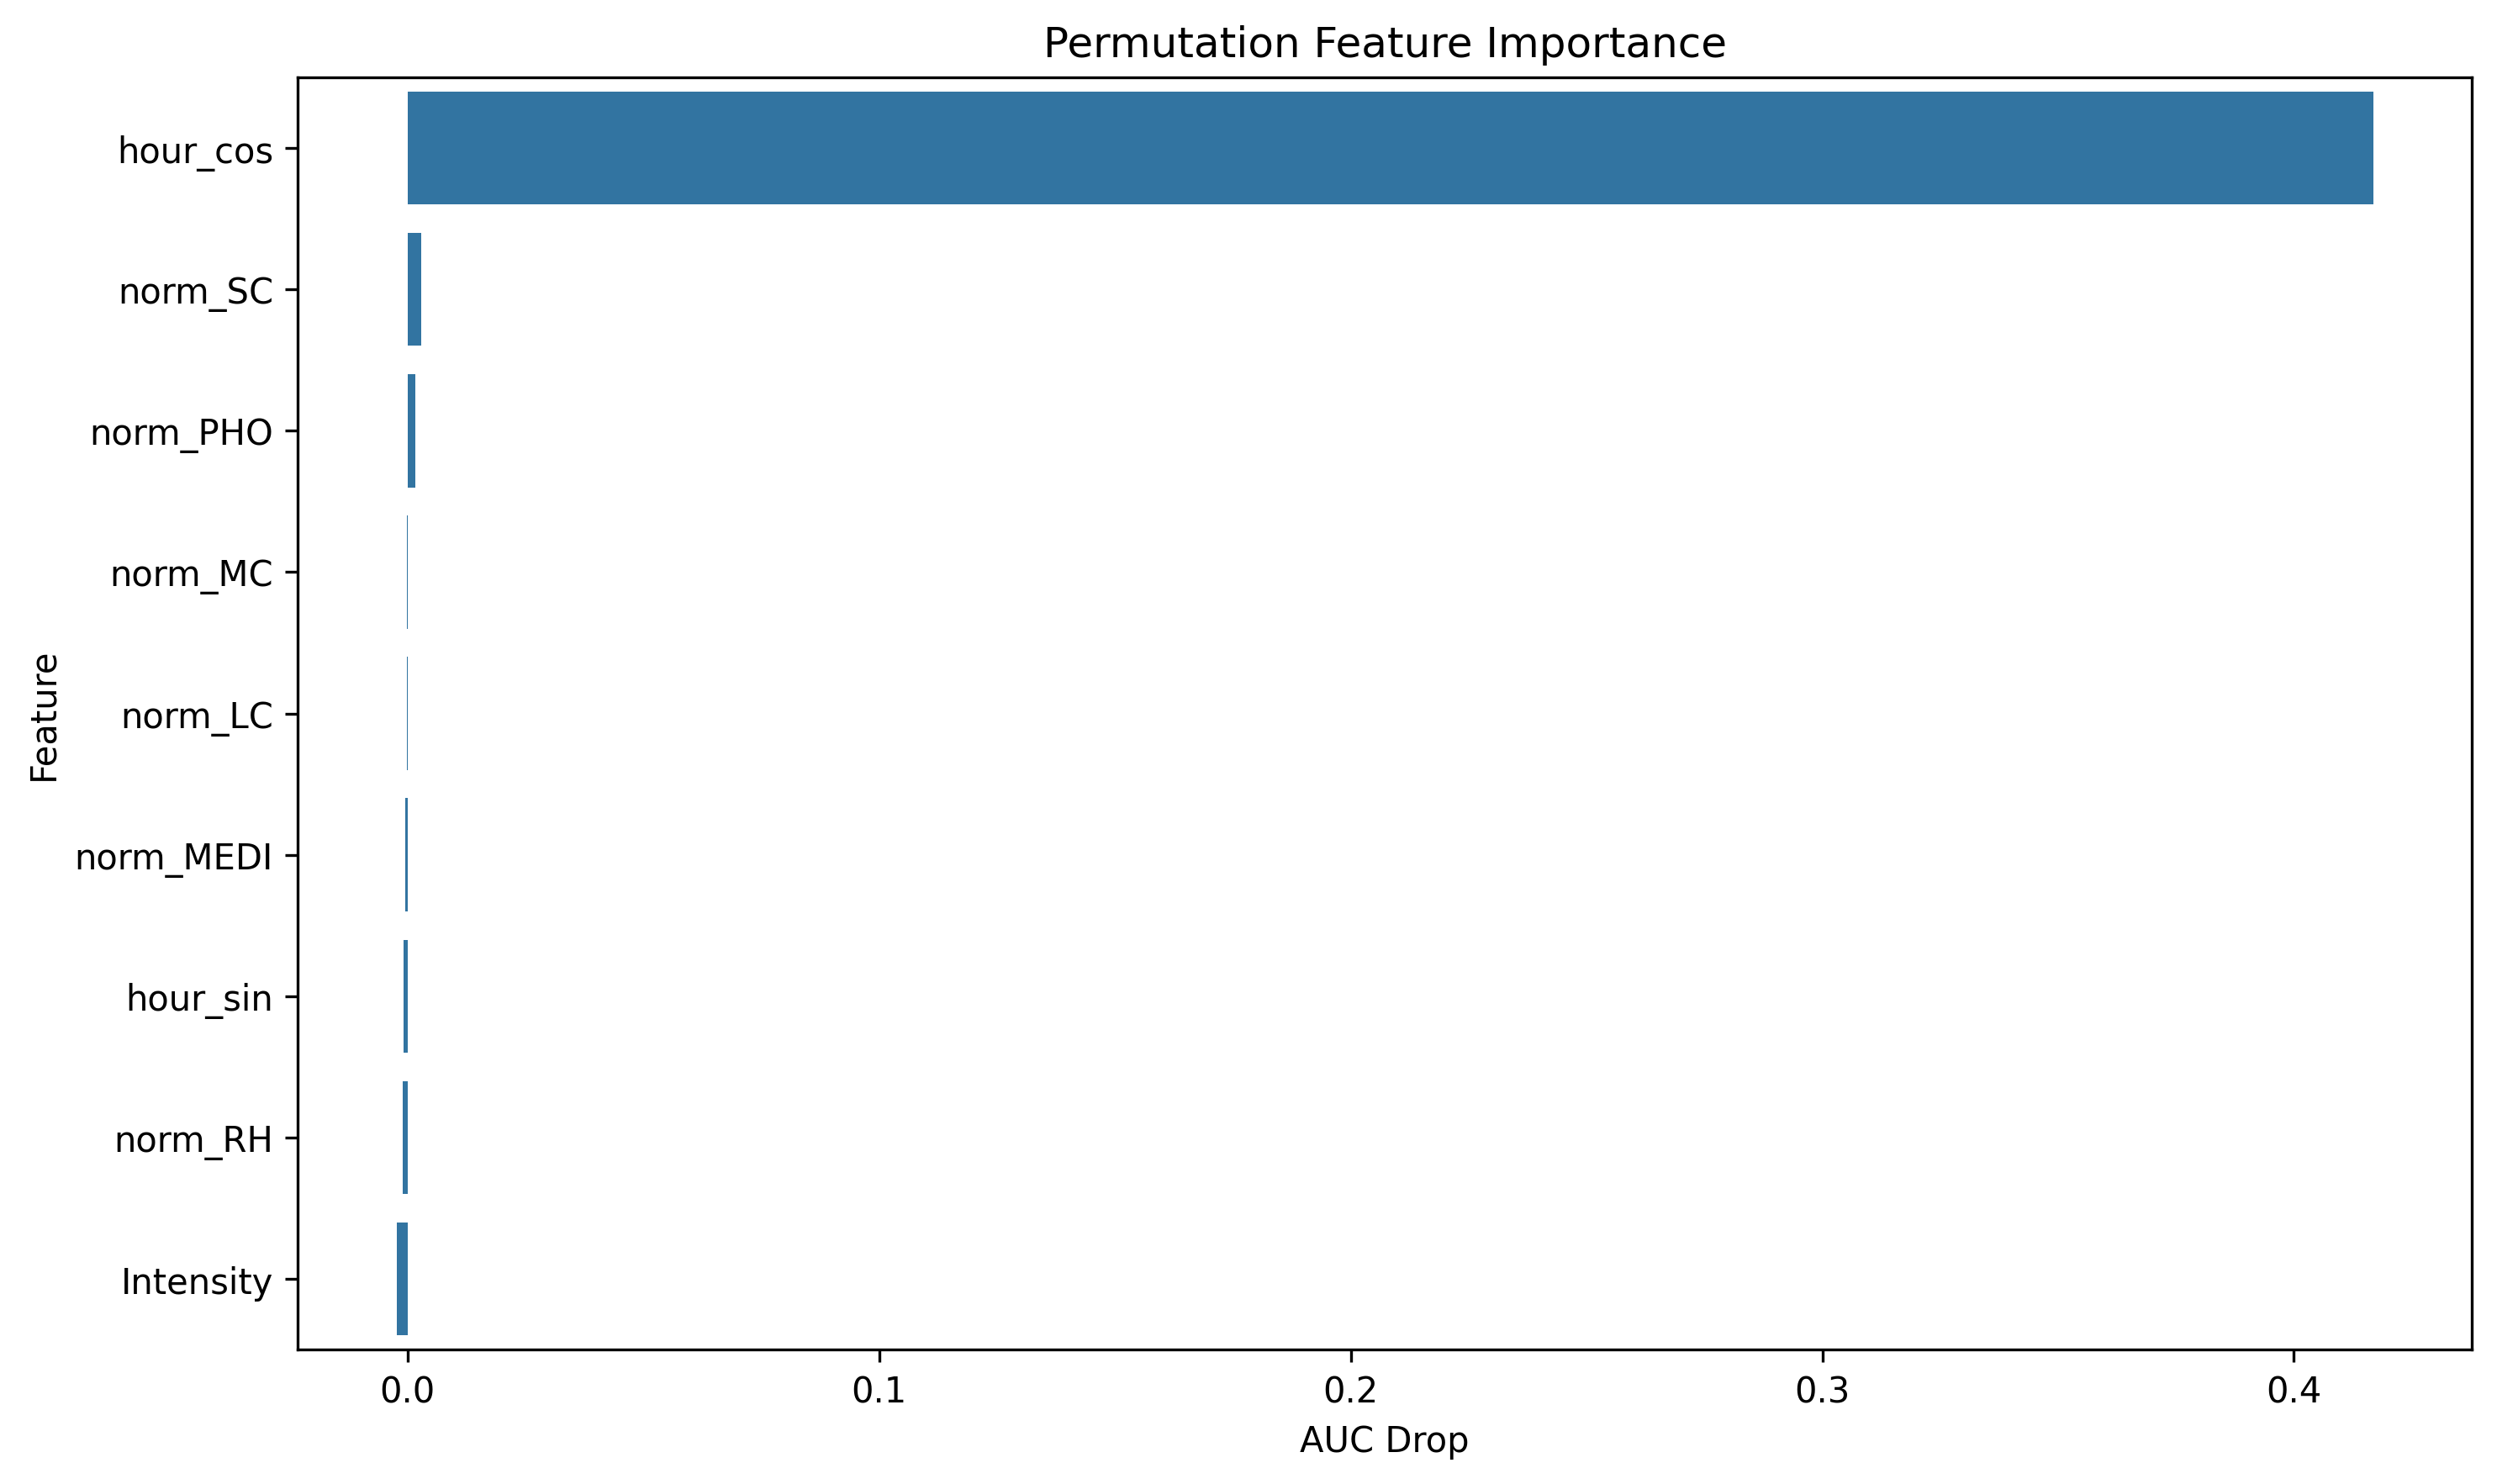

Data behind this chart, as committed beside it:
feature, importance
hour_cos, 0.4168
norm_SC, 0.002881
norm_PHO, 0.001614
norm_MC, -8.410605773874942e-05
norm_LC, -0.0001367
norm_MEDI, -0.0005414
hour_sin, -0.0009409
norm_RH, -0.0009953
Intensity, -0.002336
